Run: headless pygame with SDL's dummy video driver; simulated clock (each Clock.tick advances the game by its frame time, no real sleeping); random seed 0; keys injected as events and as key.get_pressed() state; no mouse input.
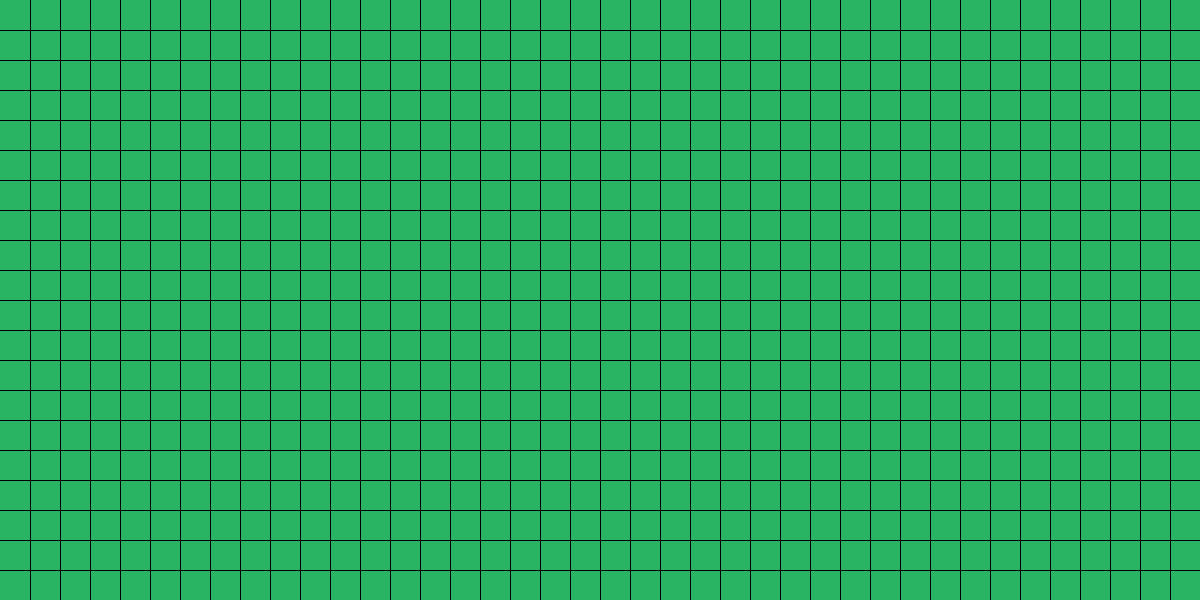
Frame 1 of 4 · flips 1–60 · no input
Frame 2 of 4 · flips 61–180 · tapped SPACE, RETURN · held RIGHT (→), D · screen unchanged from frame 1, image omitted
Frame 3 of 4 · flips 181–300 · held DOWN (↓), S · screen unchanged from frame 2, image omitted
Frame 4 of 4 · flips 301–420 · held LEFT (←), A, UP (↑), W · screen unchanged from frame 3, image omitted

The pygame program that drew these frames:

import pygame, sys
from pygame.locals import *

pygame.init()
Size = (1200, 600)
SizeCasilla = 30
Background = (40, 180, 99)
LineColor = (0, 0, 0)
Ventana = pygame.display.set_mode(Size)


while True:
    Ventana.fill(Background)

    i = SizeCasilla
    while i < Size[0]:
        pygame.draw.line(Ventana, LineColor, (i, 0), (i, Size[1]), 1)
        i += SizeCasilla

    i = SizeCasilla
    while i < Size[1]:
        pygame.draw.line(Ventana, LineColor, (0, i), (Size[0], i), 1)
        i += SizeCasilla

    for evento in pygame.event.get():
        if evento.type == QUIT:
            pygame.quit()
            sys.exit()

    pygame.display.update()
